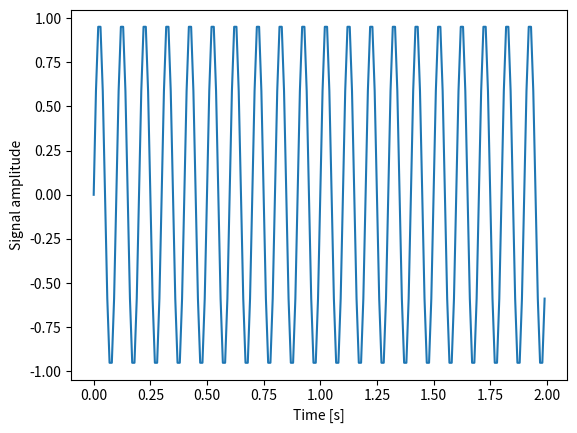
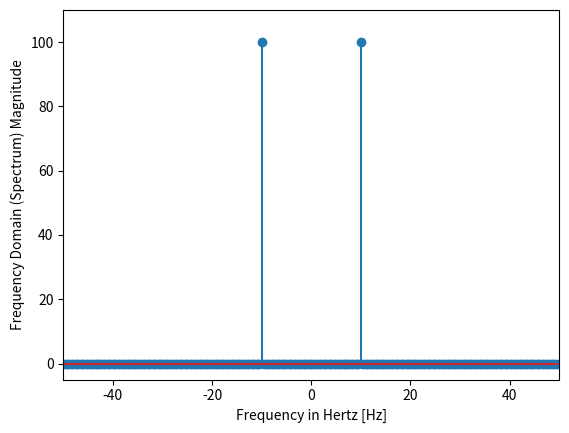

These figures' Python source, in order:

from scipy import fftpack
import matplotlib.pyplot as plt
import numpy as np


def main():
    f = 10  # Frequency, in cycles per second, or Hertz
    f_s = 100  # Sampling rate, or number of measurements per second

    t = np.linspace(0, 2, 2 * f_s, endpoint=False)
    x = np.sin(f * 2 * np.pi * t)

    fig, ax = plt.subplots()
    ax.plot(t, x)
    ax.set_xlabel("Time [s]")
    ax.set_ylabel("Signal amplitude");
    plt.show()

    X = fftpack.fft(x)
    freqs = fftpack.fftfreq(len(x)) * f_s

    fig, ax = plt.subplots()

    ax.stem(freqs, np.abs(X))
    ax.set_xlabel('Frequency in Hertz [Hz]')
    ax.set_ylabel('Frequency Domain (Spectrum) Magnitude')
    ax.set_xlim(-f_s / 2, f_s / 2)
    ax.set_ylim(-5, 110)
    plt.show()


if __name__ == "__main__":
    main()



